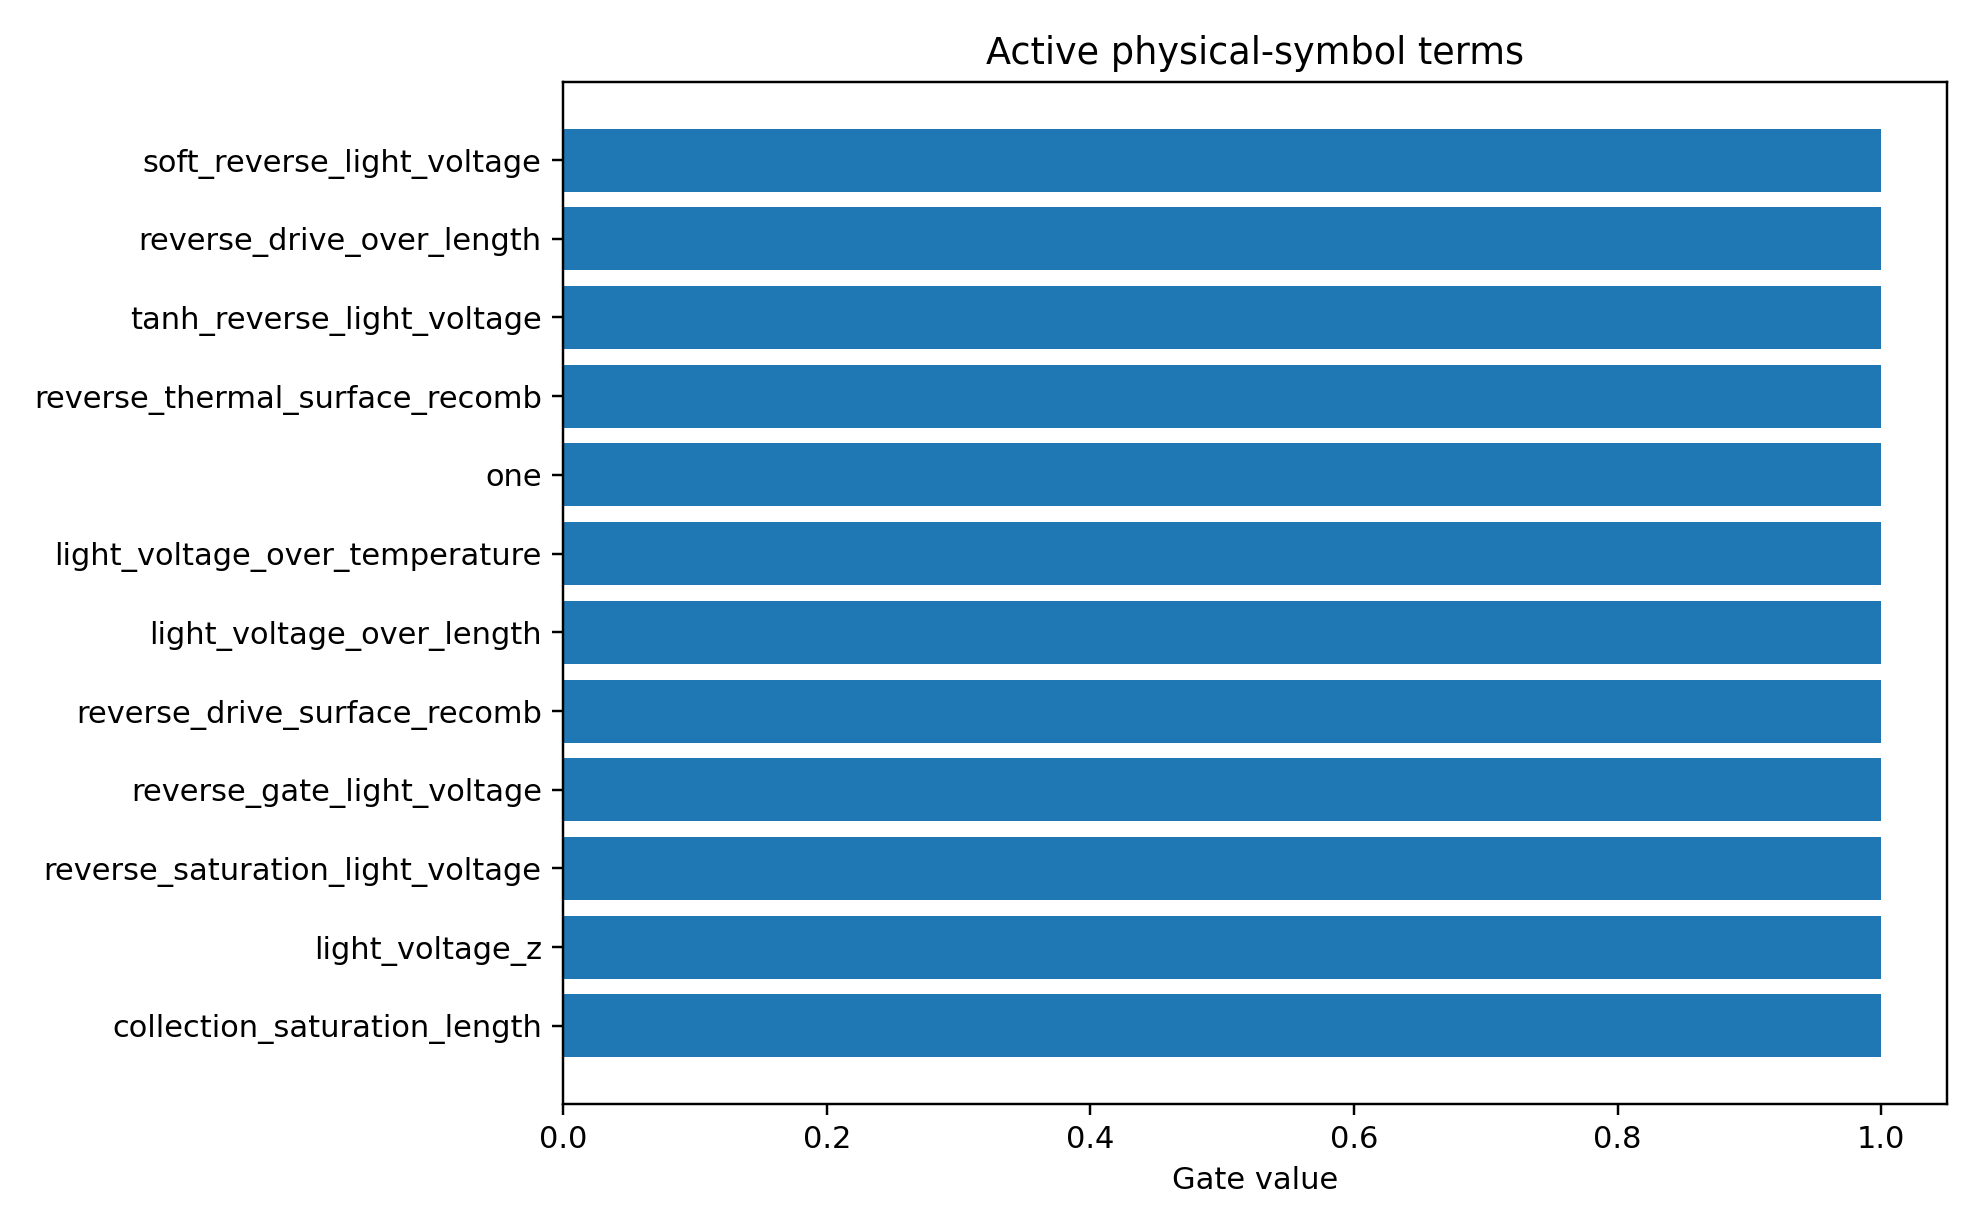

Source data for this figure (header and first rows):
mechanism_index, mechanism, photo_role, mechanism_drive, mechanism_initial_sign, mechanism_scale, term_index, term_name, expression, dependencies, probability, active_gate, coefficient_model_space
2, surface_recombination, surface_loss, reverse, 1.0, 0.01593, 7, reverse_gate_light_voltage, sigmoid(-light_voltage/0.2), light_voltage, 0.9096, 1.0, -0.1719
1, field_collection, main, reverse, -1.0, -0.2717, 3, soft_reverse_light_voltage, softplus(-light_voltage/0.2), light_voltage, 0.8613, 1.0, 0.1274
4, higher_order_symbolic_residual, residual, all, 0.0, 1.0, 4, tanh_reverse_light_voltage, tanh(-light_voltage/1.0), light_voltage, 0.8582, 1.0, 0.01824
1, field_collection, main, reverse, -1.0, -0.2717, 1, light_voltage_z, scaled(light_voltage), light_voltage, 0.8582, 1.0, -0.1497
1, field_collection, main, reverse, -1.0, -0.2717, 19, reverse_drive_over_length, softplus(-light_voltage/0.2)/active_laye…, light_voltage,active_layer_length, 0.8563, 1.0, 0.1233
1, field_collection, main, reverse, -1.0, -0.2717, 13, light_voltage_over_length, light_voltage/active_layer_length, light_voltage,active_layer_length, 0.8535, 1.0, -0.1395
2, surface_recombination, surface_loss, reverse, 1.0, 0.01593, 19, reverse_drive_over_length, softplus(-light_voltage/0.2)/active_laye…, light_voltage,active_layer_length, 0.8287, 1.0, -0.1236
1, field_collection, main, reverse, -1.0, -0.2717, 0, one, 1, , 0.8156, 1.0, 0.07669
1, field_collection, main, reverse, -1.0, -0.2717, 10, light_voltage_over_temperature, light_voltage/simulation_temperature, light_voltage,simulation_temperature, 0.8132, 1.0, -0.095
1, field_collection, main, reverse, -1.0, -0.2717, 4, tanh_reverse_light_voltage, tanh(-light_voltage/1.0), light_voltage, 0.8125, 1.0, 0.0911
4, higher_order_symbolic_residual, residual, all, 0.0, 1.0, 0, one, 1, , 0.8105, 1.0, -0.08306
2, surface_recombination, surface_loss, reverse, 1.0, 0.01593, 27, reverse_thermal_surface_recomb, softplus(-light_voltage/0.2)*(ge_sio2_re…, light_voltage,ge_sio2_recomb_velocity,ge…, 0.8048, 1.0, -0.106
0, photogeneration, main, all, -1.0, -1.064, 0, one, 1, , 0.7916, 1.0, 0.0582
0, photogeneration, main, all, -1.0, -1.064, 10, light_voltage_over_temperature, light_voltage/simulation_temperature, light_voltage,simulation_temperature, 0.7916, 1.0, 0.05067
0, photogeneration, main, all, -1.0, -1.064, 13, light_voltage_over_length, light_voltage/active_layer_length, light_voltage,active_layer_length, 0.791, 1.0, 0.08506
2, surface_recombination, surface_loss, reverse, 1.0, 0.01593, 22, reverse_drive_surface_recomb, softplus(-light_voltage/0.2)*(ge_sio2_re…, light_voltage,ge_sio2_recomb_velocity,ge…, 0.7909, 1.0, -0.09054
1, field_collection, main, reverse, -1.0, -0.2717, 7, reverse_gate_light_voltage, sigmoid(-light_voltage/0.2), light_voltage, 0.7821, 1.0, 0.06714
2, surface_recombination, surface_loss, reverse, 1.0, 0.01593, 5, reverse_saturation_light_voltage, 1-exp(-(softplus(-light_voltage/0.2)-log…, light_voltage, 0.7813, 1.0, -0.1025
0, photogeneration, main, all, -1.0, -1.064, 1, light_voltage_z, scaled(light_voltage), light_voltage, 0.7791, 1.0, 0.04039
0, photogeneration, main, all, -1.0, -1.064, 24, collection_saturation_length, (1-exp(-softplus(-light_voltage/0.2)))*a…, light_voltage,active_layer_length, 0.7776, 1.0, -0.05064
4, higher_order_symbolic_residual, residual, all, 0.0, 1.0, 1, light_voltage_z, scaled(light_voltage), light_voltage, 0.7768, 1.0, 0.04459
2, surface_recombination, surface_loss, reverse, 1.0, 0.01593, 10, light_voltage_over_temperature, light_voltage/simulation_temperature, light_voltage,simulation_temperature, 0.7747, 1.0, 0.08693
2, surface_recombination, surface_loss, reverse, 1.0, 0.01593, 8, temperature_z, scaled(simulation_temperature), simulation_temperature, 0.7666, 1.0, 0.2057
0, photogeneration, main, all, -1.0, -1.064, 2, light_voltage_z2, scaled(light_voltage)^2, light_voltage, 0.7617, 1.0, -0.03109
3, trap_recombination, trap_loss, reverse, 1.0, 0.02502, 19, reverse_drive_over_length, softplus(-light_voltage/0.2)/active_laye…, light_voltage,active_layer_length, 0.758, 1.0, -0.1146
4, higher_order_symbolic_residual, residual, all, 0.0, 1.0, 10, light_voltage_over_temperature, light_voltage/simulation_temperature, light_voltage,simulation_temperature, 0.7537, 1.0, 0.02105
4, higher_order_symbolic_residual, residual, all, 0.0, 1.0, 24, collection_saturation_length, (1-exp(-softplus(-light_voltage/0.2)))*a…, light_voltage,active_layer_length, 0.7483, 1.0, -0.03885
2, surface_recombination, surface_loss, reverse, 1.0, 0.01593, 13, light_voltage_over_length, light_voltage/active_layer_length, light_voltage,active_layer_length, 0.7472, 1.0, 0.08219
4, higher_order_symbolic_residual, residual, all, 0.0, 1.0, 3, soft_reverse_light_voltage, softplus(-light_voltage/0.2), light_voltage, 0.7449, 1.0, -0.01202
2, surface_recombination, surface_loss, reverse, 1.0, 0.01593, 3, soft_reverse_light_voltage, softplus(-light_voltage/0.2), light_voltage, 0.7435, 1.0, -0.07867
2, surface_recombination, surface_loss, reverse, 1.0, 0.01593, 9, inverse_temperature, 1/simulation_temperature, simulation_temperature, 0.7417, 1.0, -0.227
4, higher_order_symbolic_residual, residual, all, 0.0, 1.0, 7, reverse_gate_light_voltage, sigmoid(-light_voltage/0.2), light_voltage, 0.7382, 1.0, -0.02391
4, higher_order_symbolic_residual, residual, all, 0.0, 1.0, 19, reverse_drive_over_length, softplus(-light_voltage/0.2)/active_laye…, light_voltage,active_layer_length, 0.7367, 1.0, -0.04898
4, higher_order_symbolic_residual, residual, all, 0.0, 1.0, 6, forward_gate_light_voltage, sigmoid(light_voltage/0.2), light_voltage, 0.7362, 1.0, 0.01125
4, higher_order_symbolic_residual, residual, all, 0.0, 1.0, 5, reverse_saturation_light_voltage, 1-exp(-(softplus(-light_voltage/0.2)-log…, light_voltage, 0.7316, 1.0, 0.03875
4, higher_order_symbolic_residual, residual, all, 0.0, 1.0, 13, light_voltage_over_length, light_voltage/active_layer_length, light_voltage,active_layer_length, 0.7282, 1.0, -0.03619
4, higher_order_symbolic_residual, residual, all, 0.0, 1.0, 2, light_voltage_z2, scaled(light_voltage)^2, light_voltage, 0.7256, 1.0, -0.0049
1, field_collection, main, reverse, -1.0, -0.2717, 5, reverse_saturation_light_voltage, 1-exp(-(softplus(-light_voltage/0.2)-log…, light_voltage, 0.7193, 1.0, 0.04056
3, trap_recombination, trap_loss, reverse, 1.0, 0.02502, 1, light_voltage_z, scaled(light_voltage), light_voltage, 0.7189, 1.0, 0.08322
1, field_collection, main, reverse, -1.0, -0.2717, 24, collection_saturation_length, (1-exp(-softplus(-light_voltage/0.2)))*a…, light_voltage,active_layer_length, 0.711, 1.0, 0.04293
3, trap_recombination, trap_loss, reverse, 1.0, 0.02502, 13, light_voltage_over_length, light_voltage/active_layer_length, light_voltage,active_layer_length, 0.7093, 1.0, 0.08364
1, field_collection, main, reverse, -1.0, -0.2717, 2, light_voltage_z2, scaled(light_voltage)^2, light_voltage, 0.6986, 1.0, -0.006832
3, trap_recombination, trap_loss, reverse, 1.0, 0.02502, 0, one, 1, , 0.6916, 1.0, -0.08885
2, surface_recombination, surface_loss, reverse, 1.0, 0.01593, 1, light_voltage_z, scaled(light_voltage), light_voltage, 0.6825, 1.0, 0.0633
2, surface_recombination, surface_loss, reverse, 1.0, 0.01593, 0, one, 1, , 0.6651, 1.0, -0.04021
3, trap_recombination, trap_loss, reverse, 1.0, 0.02502, 8, temperature_z, scaled(simulation_temperature), simulation_temperature, 0.6569, 1.0, 0.1554
3, trap_recombination, trap_loss, reverse, 1.0, 0.02502, 5, reverse_saturation_light_voltage, 1-exp(-(softplus(-light_voltage/0.2)-log…, light_voltage, 0.6505, 1.0, -0.05107
2, surface_recombination, surface_loss, reverse, 1.0, 0.01593, 2, light_voltage_z2, scaled(light_voltage)^2, light_voltage, 0.6385, 1.0, -0.09691
3, trap_recombination, trap_loss, reverse, 1.0, 0.02502, 3, soft_reverse_light_voltage, softplus(-light_voltage/0.2), light_voltage, 0.6293, 1.0, -0.06352
2, surface_recombination, surface_loss, reverse, 1.0, 0.01593, 4, tanh_reverse_light_voltage, tanh(-light_voltage/1.0), light_voltage, 0.6259, 1.0, -0.04486
3, trap_recombination, trap_loss, reverse, 1.0, 0.02502, 23, reverse_drive_trap_A, softplus(-light_voltage/0.2)*trap_assist…, light_voltage,trap_assisted_recomb_A, 0.5834, 1.0, -0.04957
3, trap_recombination, trap_loss, reverse, 1.0, 0.02502, 4, tanh_reverse_light_voltage, tanh(-light_voltage/1.0), light_voltage, 0.5683, 1.0, -0.02287
3, trap_recombination, trap_loss, reverse, 1.0, 0.02502, 9, inverse_temperature, 1/simulation_temperature, simulation_temperature, 0.5538, 1.0, -0.1194
3, trap_recombination, trap_loss, reverse, 1.0, 0.02502, 7, reverse_gate_light_voltage, sigmoid(-light_voltage/0.2), light_voltage, 0.5245, 1.0, -0.03732
3, trap_recombination, trap_loss, reverse, 1.0, 0.02502, 2, light_voltage_z2, scaled(light_voltage)^2, light_voltage, 0.5128, 1.0, -0.1014
2, surface_recombination, surface_loss, reverse, 1.0, 0.01593, 26, thermal_surface_recomb_over_length, (ge_sio2_recomb_velocity + ge_si_recomb_…, ge_sio2_recomb_velocity,ge_si_recomb_vel…, 0.4924, 1.0, -0.09607
1, field_collection, main, reverse, -1.0, -0.2717, 25, length_collection_saturation, 1-exp(-active_layer_length/40), active_layer_length, 0.4766, 1.0, 0.0972
1, field_collection, main, reverse, -1.0, -0.2717, 11, length_z, scaled(active_layer_length), active_layer_length, 0.4592, 1.0, 0.08806
3, trap_recombination, trap_loss, reverse, 1.0, 0.02502, 10, light_voltage_over_temperature, light_voltage/simulation_temperature, light_voltage,simulation_temperature, 0.4346, 1.0, 0.03879
1, field_collection, main, reverse, -1.0, -0.2717, 12, inverse_length, 1/active_layer_length, active_layer_length, 0.4333, 1.0, -0.07319
... 90 more rows
